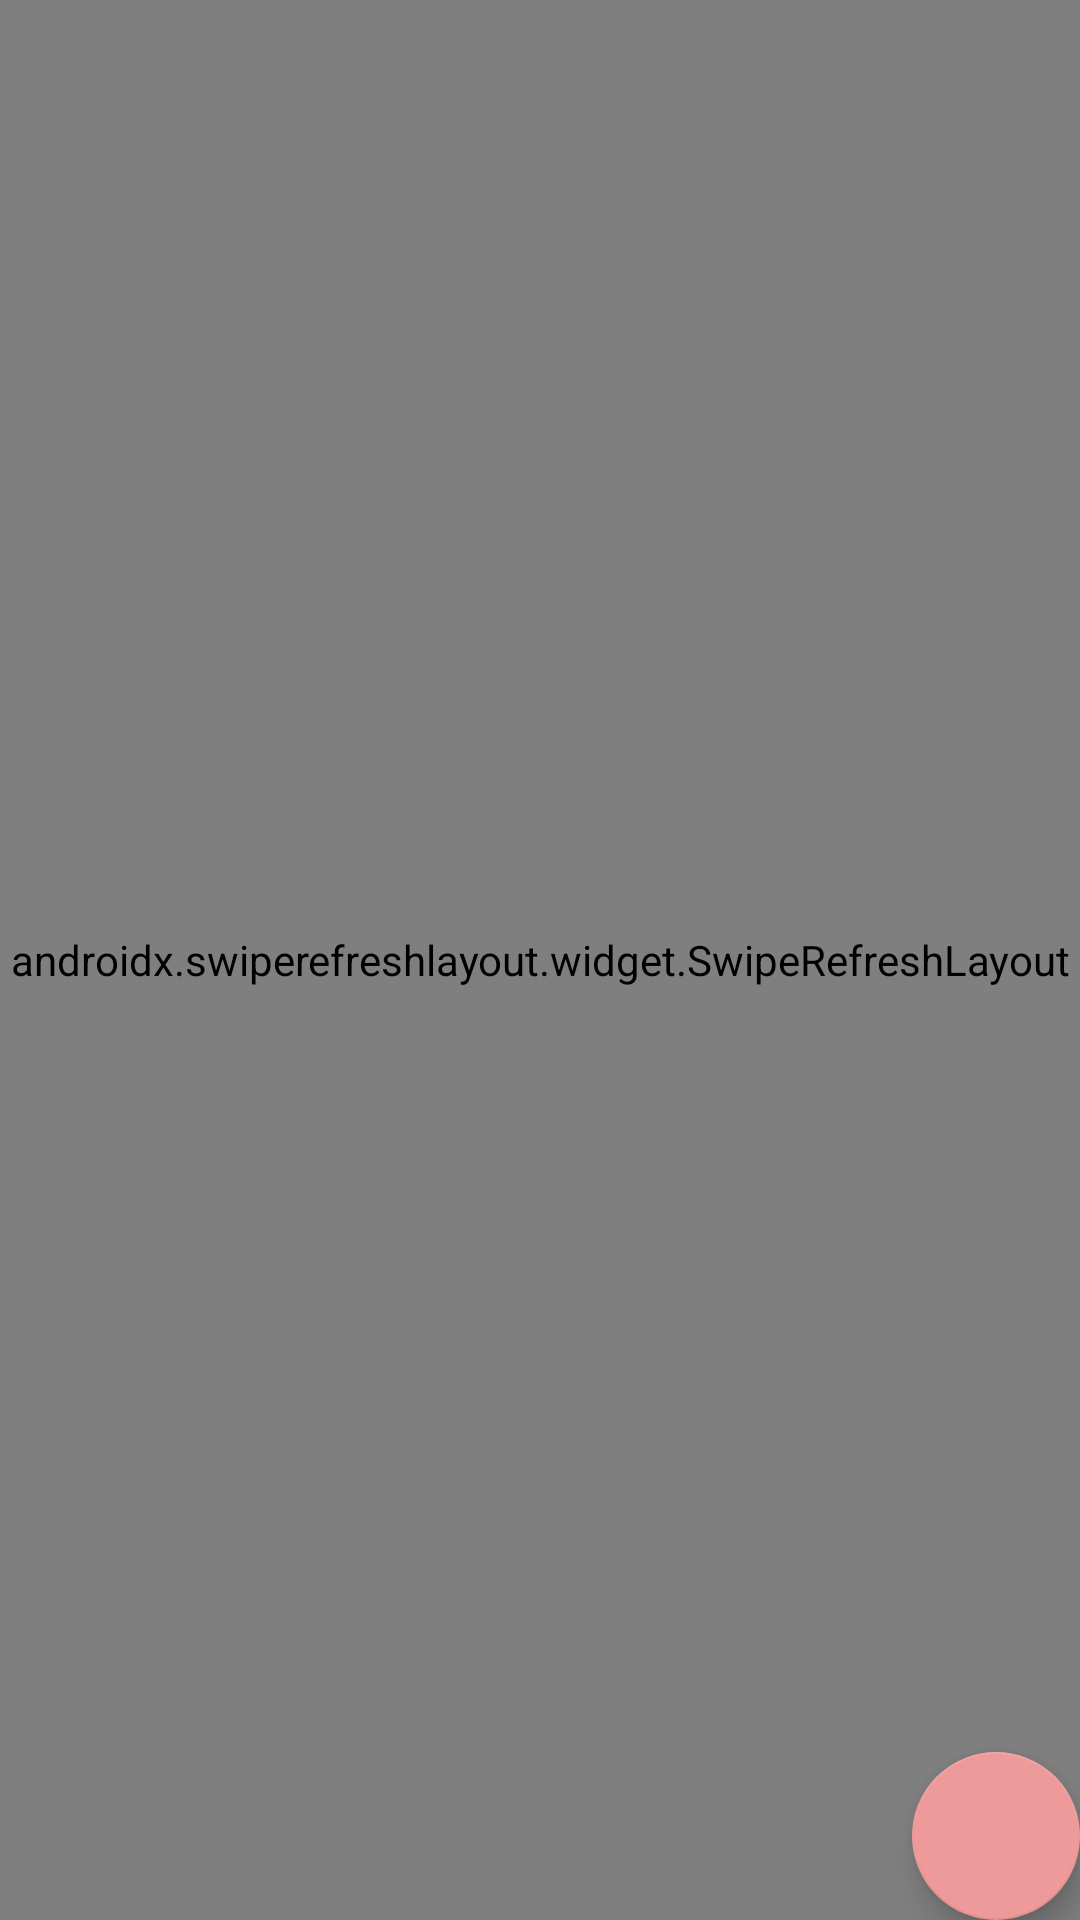

Layout XML and referenced resources for this Android screen:
<!-- AndroidManifest.xml: application theme Theme.Simulator -->
<!-- res/layout/activity_main.xml -->
<?xml version="1.0" encoding="utf-8"?>
<androidx.constraintlayout.widget.ConstraintLayout xmlns:android="http://schemas.android.com/apk/res/android"
    xmlns:app="http://schemas.android.com/apk/res-auto"
    xmlns:tools="http://schemas.android.com/tools"
    android:layout_width="match_parent"
    android:layout_height="match_parent"
    tools:context=".MainActivity">

    <androidx.swiperefreshlayout.widget.SwipeRefreshLayout
        android:id="@+id/srlMaches"
        android:layout_width="0dp"
        android:layout_height="0dp"
        app:layout_constraintBottom_toBottomOf="parent"
        app:layout_constraintEnd_toEndOf="parent"
        app:layout_constraintHorizontal_bias="0.0"
        app:layout_constraintStart_toStartOf="parent"
        app:layout_constraintTop_toTopOf="parent"
        app:layout_constraintVertical_bias="0.0">

        <androidx.recyclerview.widget.RecyclerView
            android:id="@+id/rvMaches"
            android:layout_width="match_parent"
            android:layout_height="match_parent"
            tools:itemCount="3"
            tools:listitem="@layout/match_item" />

    </androidx.swiperefreshlayout.widget.SwipeRefreshLayout>

    <com.google.android.material.floatingactionbutton.FloatingActionButton
        android:id="@+id/fabSimulate"
        android:layout_width="wrap_content"
        android:layout_height="wrap_content"
        android:contentDescription="@string/cd_simulate"
        app:layout_constraintBottom_toBottomOf="parent"
        app:layout_constraintEnd_toEndOf="parent"
        app:srcCompat="@drawable/ic_simulate" />
</androidx.constraintlayout.widget.ConstraintLayout>
<!-- res/layout/match_item.xml (included above) -->
<?xml version="1.0" encoding="utf-8"?>
<androidx.cardview.widget.CardView xmlns:android="http://schemas.android.com/apk/res/android"
    xmlns:app="http://schemas.android.com/apk/res-auto"
    xmlns:tools="http://schemas.android.com/tools"
    android:layout_width="match_parent"
    android:layout_height="wrap_content"
    android:layout_margin="@dimen/margin_default">


    <androidx.constraintlayout.widget.ConstraintLayout
        android:layout_width="match_parent"
        android:layout_height="wrap_content">

        <androidx.appcompat.widget.AppCompatImageView
            android:id="@+id/ivHomeTeam"
            android:layout_width="@dimen/team_image_size"
            android:layout_height="@dimen/team_image_size"
            android:layout_marginStart="@dimen/margin_default"
            android:layout_marginTop="@dimen/margin_default"
            android:contentDescription="@string/cd_home_team"
            app:layout_constraintStart_toStartOf="parent"
            app:layout_constraintTop_toTopOf="parent"
            tools:srcCompat="@tools:sample/avatars" />

        <com.google.android.material.textview.MaterialTextView
            android:id="@+id/tvHomeTeamName"
            android:layout_width="wrap_content"
            android:layout_height="wrap_content"
            android:layout_marginTop="@dimen/margin_default"
            android:layout_marginBottom="@dimen/margin_default"
            app:layout_constraintBottom_toBottomOf="parent"
            app:layout_constraintEnd_toEndOf="@+id/ivHomeTeam"
            app:layout_constraintStart_toStartOf="@+id/ivHomeTeam"
            app:layout_constraintTop_toBottomOf="@+id/ivHomeTeam"
            tools:text="Home Team" />

        <com.google.android.material.textview.MaterialTextView
            android:id="@+id/tvHomeTeamScore"
            android:layout_width="wrap_content"
            android:layout_height="wrap_content"
            android:textAppearance="@style/TextAppearance.AppCompat.Large"
            app:layout_constraintBottom_toBottomOf="@+id/ivHomeTeam"
            app:layout_constraintEnd_toStartOf="@+id/tvVersus"
            app:layout_constraintStart_toEndOf="@+id/ivHomeTeam"
            app:layout_constraintTop_toTopOf="@+id/ivHomeTeam"
            tools:text="99" />

        <com.google.android.material.textview.MaterialTextView
            android:id="@+id/tvVersus"
            android:layout_width="wrap_content"
            android:layout_height="wrap_content"
            android:text="@string/txt_versus"
            app:layout_constraintBottom_toBottomOf="@+id/ivHomeTeam"
            app:layout_constraintEnd_toEndOf="parent"
            app:layout_constraintStart_toStartOf="parent"
            app:layout_constraintTop_toTopOf="@+id/ivHomeTeam" />

        <androidx.appcompat.widget.AppCompatImageView
            android:id="@+id/ivAwayTeam"
            android:layout_width="@dimen/team_image_size"
            android:layout_height="@dimen/team_image_size"
            android:layout_marginTop="@dimen/margin_default"
            android:layout_marginEnd="@dimen/margin_default"
            android:contentDescription="@string/cd_away_team"
            app:layout_constraintEnd_toEndOf="parent"
            app:layout_constraintTop_toTopOf="parent"
            tools:srcCompat="@tools:sample/avatars" />

        <com.google.android.material.textview.MaterialTextView
            android:id="@+id/tvAwayTeamName"
            android:layout_width="wrap_content"
            android:layout_height="wrap_content"
            android:layout_marginTop="@dimen/margin_default"
            app:layout_constraintEnd_toEndOf="@+id/ivAwayTeam"
            app:layout_constraintStart_toStartOf="@+id/ivAwayTeam"
            app:layout_constraintTop_toBottomOf="@+id/ivAwayTeam"
            tools:text="Away Team" />

        <com.google.android.material.textview.MaterialTextView
            android:id="@+id/tvAwayTeamScore"
            android:layout_width="wrap_content"
            android:layout_height="wrap_content"
            android:textAppearance="@style/TextAppearance.AppCompat.Large"
            app:layout_constraintBottom_toBottomOf="@+id/ivAwayTeam"
            app:layout_constraintEnd_toStartOf="@+id/ivAwayTeam"
            app:layout_constraintStart_toEndOf="@+id/tvVersus"
            app:layout_constraintTop_toTopOf="@+id/ivAwayTeam"
            tools:text="99" />
    </androidx.constraintlayout.widget.ConstraintLayout>
</androidx.cardview.widget.CardView>
<!-- resources referenced by this layout -->
<resources>
  <string name="cd_away_team">Away team image.</string>
  <string name="cd_home_team">Home team image.</string>
  <string name="cd_simulate">Matches simulation button.</string>
  <string name="txt_versus" translatable="false">X</string>
  <style name="Theme.Simulator" parent="Theme.MaterialComponents.DayNight.DarkActionBar">
          
          <item name="colorPrimary">@color/primary_500</item>
          <item name="colorPrimaryVariant">@color/primary_700</item>
          <item name="colorOnPrimary">@color/white</item>
          
          <item name="colorSecondary">@color/secondary_200</item>
          <item name="colorSecondaryVariant">@color/secondary_900</item>
  
          
          <item name="android:statusBarColor" tools:targetApi="l" tools:ignore="ObsoleteSdkInt">?attr/colorPrimaryVariant</item>
          
      </style>
  <color name="primary_500">#673ab7</color>
  <color name="primary_700">#5e35b1</color>
  <color name="white">#FFFFFFFF</color>
  <color name="secondary_200">#EF9A9A</color>
  <color name="secondary_900">#B71C1C</color>
</resources>
